The GitHub repository littlechicken139/Three-Stage-Cervical-TCT-Smear-Detection-Framework contains a labelled image folder "dataset-image" with 7 categories: epithelial cell, HSIL high-grade squamous intraepithelial lesion, koilocyte, lymphocyte, middle layer cell, neutrophil, tri. Examples follow, each with its label.

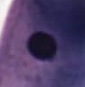
Label: epithelial cell

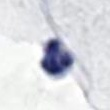
Label: neutrophil

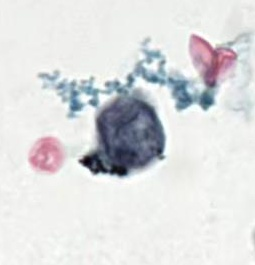
Label: HSIL high-grade squamous intraepithelial lesion

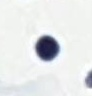
Label: lymphocyte

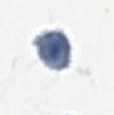
Label: tri

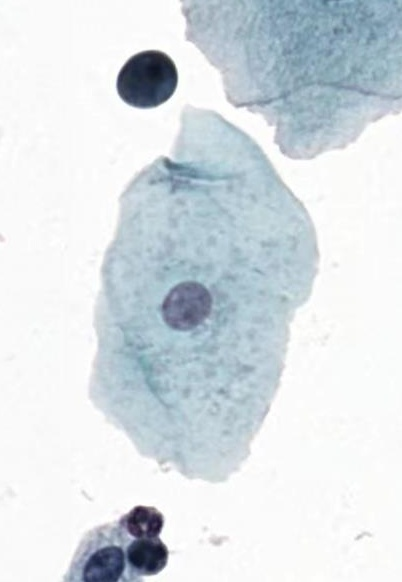
Label: middle layer cell
